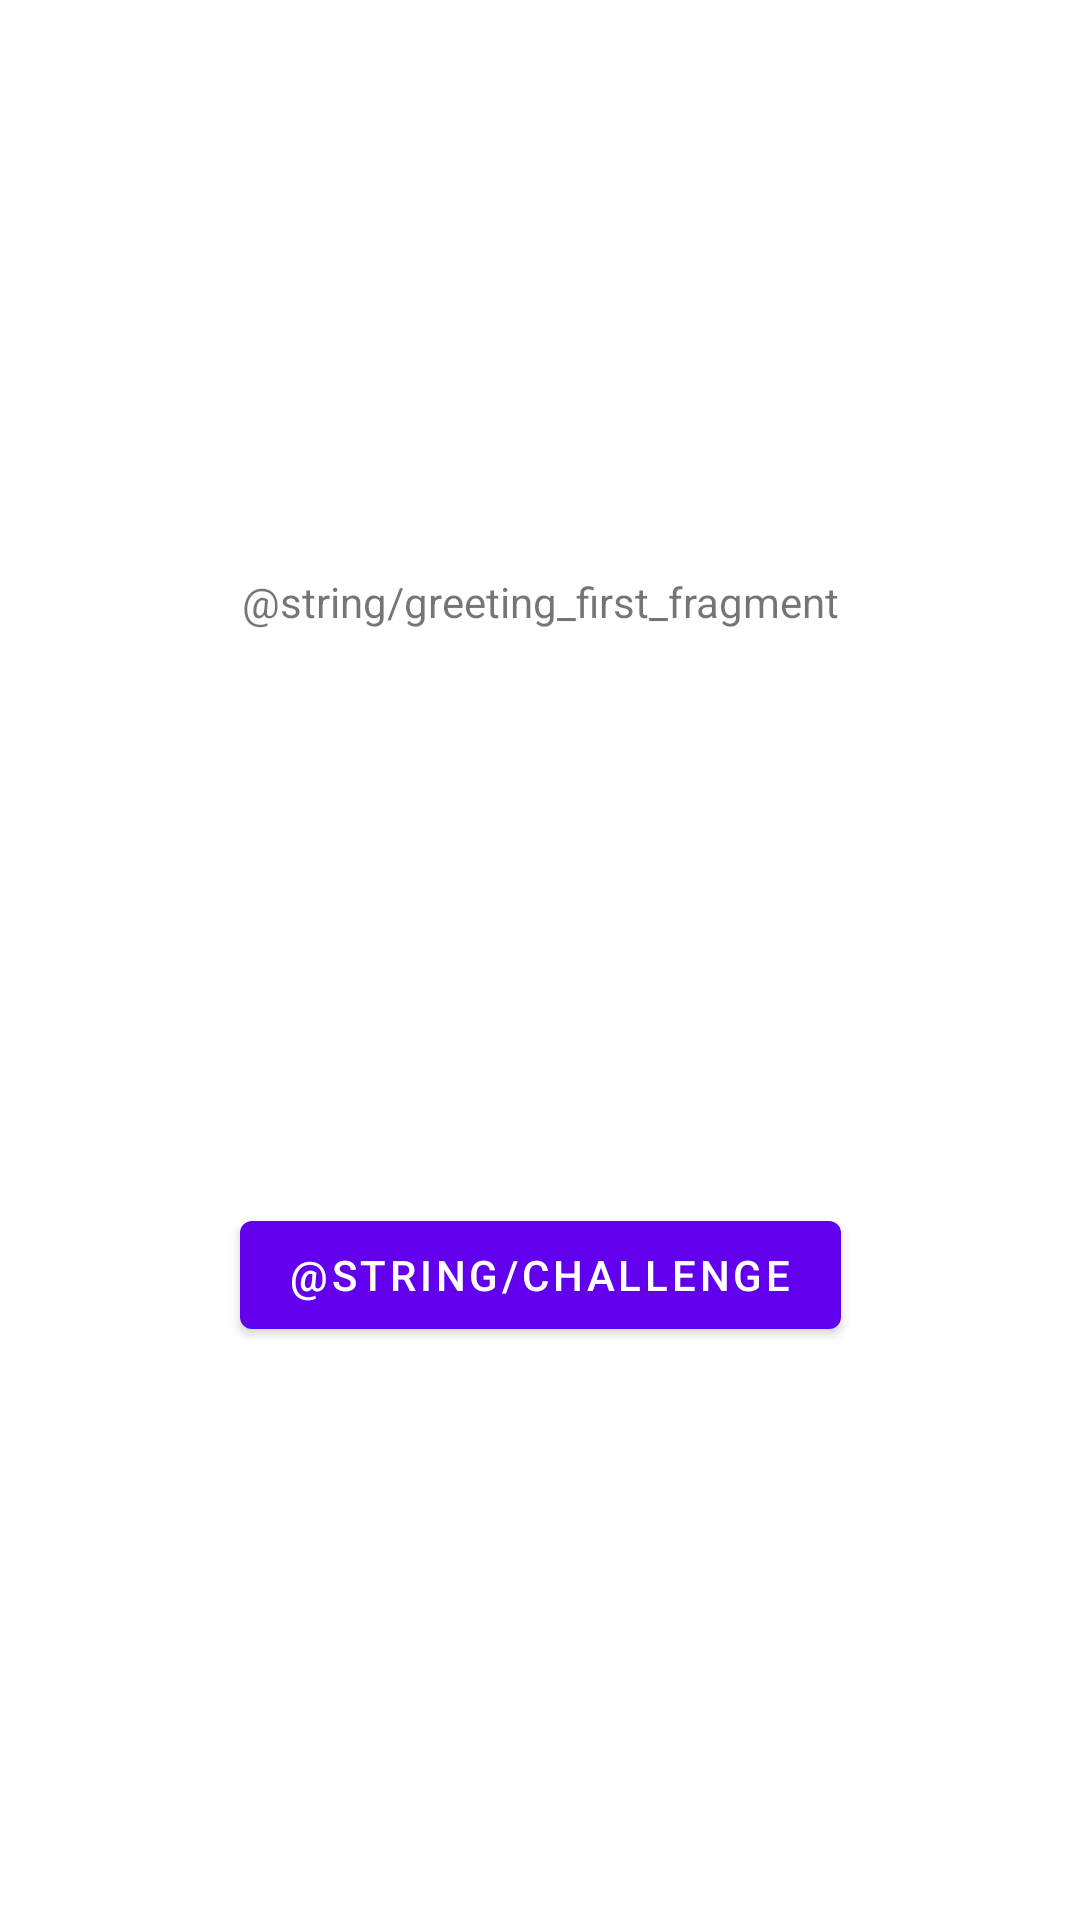

This screen was rendered from an Android layout file. Write that file and the resources it references.
<!-- AndroidManifest.xml: application theme Theme.GoOutside -->
<!-- res/layout/fragment_first.xml -->
<?xml version="1.0" encoding="utf-8"?>
<androidx.constraintlayout.widget.ConstraintLayout xmlns:android="http://schemas.android.com/apk/res/android"
    xmlns:app="http://schemas.android.com/apk/res-auto"
    xmlns:tools="http://schemas.android.com/tools"
    android:layout_width="match_parent"
    android:layout_height="match_parent"
    tools:context=".FirstFragment">

    <TextView
        android:id="@+id/textview_first"
        android:layout_width="wrap_content"
        android:layout_height="wrap_content"
        android:text="@string/greeting_first_fragment"
        app:layout_constraintBottom_toTopOf="@id/button_first"
        app:layout_constraintEnd_toEndOf="parent"
        app:layout_constraintStart_toStartOf="parent"
        app:layout_constraintTop_toTopOf="parent" />

    <Button
        android:id="@+id/button_first"
        android:layout_width="wrap_content"
        android:layout_height="wrap_content"
        android:text="@string/challenge"
        app:layout_constraintBottom_toBottomOf="parent"
        app:layout_constraintEnd_toEndOf="parent"
        app:layout_constraintStart_toStartOf="parent"
        app:layout_constraintTop_toBottomOf="@id/textview_first" />
</androidx.constraintlayout.widget.ConstraintLayout>
<!-- resources referenced by this layout -->
<resources>
  <style name="Theme.GoOutside" parent="Theme.MaterialComponents.DayNight.DarkActionBar">
          
          <item name="colorPrimary">@color/purple_500</item>
          <item name="colorPrimaryVariant">@color/purple_700</item>
          <item name="colorOnPrimary">@color/white</item>
          
          <item name="colorSecondary">@color/teal_200</item>
          <item name="colorSecondaryVariant">@color/teal_700</item>
          <item name="colorOnSecondary">@color/black</item>
          
          <item name="android:statusBarColor" tools:targetApi="l">?attr/colorPrimaryVariant</item>
          
      </style>
  <!-- not gathered from this repository: default colours our renderer supplied (Android Studio template values) -->
  <color name="purple_500">#FF6200EE</color>
  <color name="purple_700">#FF3700B3</color>
  <color name="teal_200">#FF03DAC5</color>
  <color name="teal_700">#FF018786</color>
  <color name="black">#FF000000</color>
  <color name="white">#FFFFFFFF</color>
</resources>
